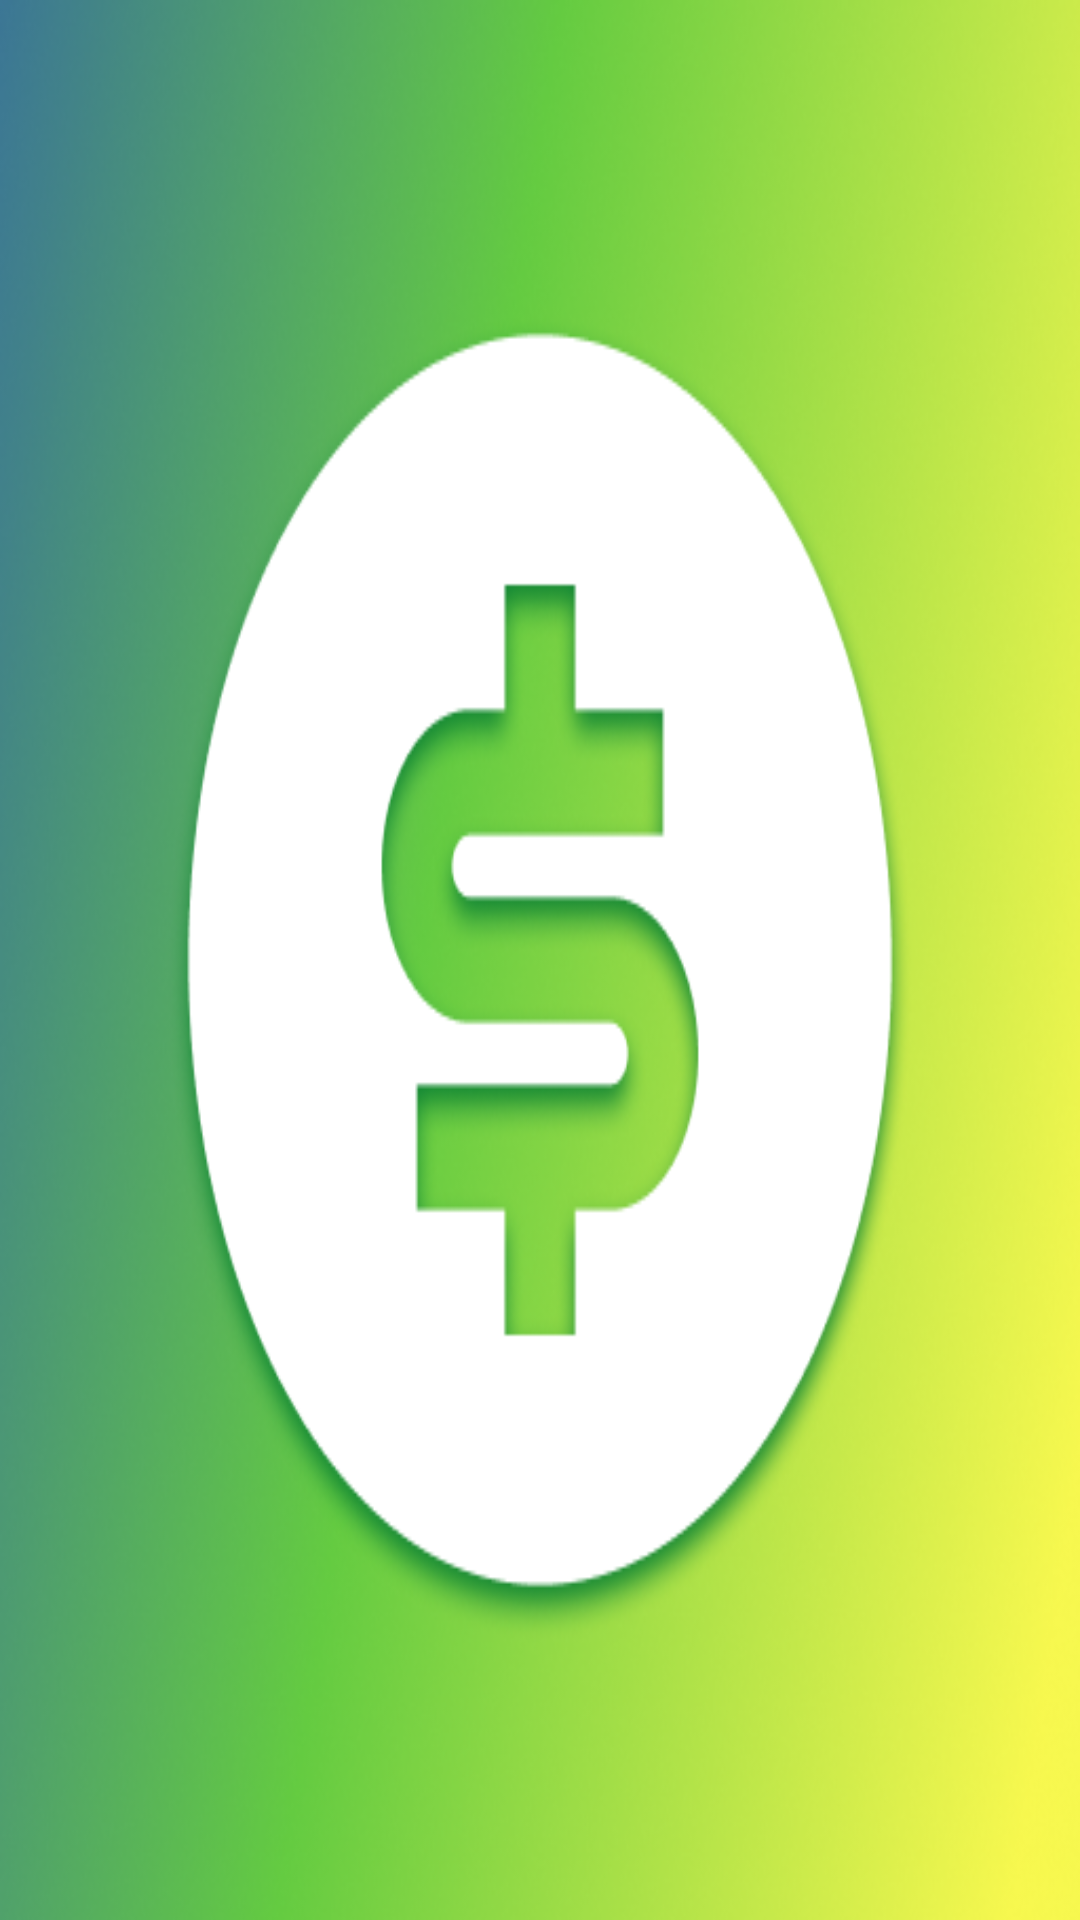

Android layout source for this screen:
<!-- AndroidManifest.xml: application theme Theme.Pro_valyuta -->
<!-- res/layout/drawer_header.xml -->
<?xml version="1.0" encoding="utf-8"?>
<androidx.constraintlayout.widget.ConstraintLayout xmlns:android="http://schemas.android.com/apk/res/android"
    android:layout_width="match_parent"
    android:layout_height="192dp"
    xmlns:app="http://schemas.android.com/apk/res-auto">

    <ImageView
        android:layout_width="match_parent"
        android:layout_height="match_parent"
        android:src="@drawable/frame"
        android:scaleType="fitXY"
        app:layout_constraintTop_toTopOf="parent"
        app:layout_constraintStart_toStartOf="parent"
        app:layout_constraintEnd_toEndOf="parent"/>

</androidx.constraintlayout.widget.ConstraintLayout>
<!-- resources referenced by this layout -->
<resources>
  <!-- drawable frame: png bitmap (drawable-v24, 198734 bytes) -->
  <style name="Theme.Pro_valyuta" parent="Theme.MaterialComponents.DayNight.NoActionBar">
          
          <item name="colorPrimary">@color/purple_500</item>
          <item name="colorPrimaryVariant">@color/purple_700</item>
          <item name="colorOnPrimary">@color/white</item>
          
          <item name="colorSecondary">@color/teal_200</item>
          <item name="colorSecondaryVariant">@color/teal_700</item>
          <item name="colorOnSecondary">@color/black</item>
          
          <item name="android:statusBarColor" tools:targetApi="l">?attr/colorPrimaryVariant</item>
          
      </style>
  <color name="purple_500">#FF6200EE</color>
  <color name="purple_700">#FF3700B3</color>
  <color name="white">#FFFFFFFF</color>
  <color name="teal_200">#FF03DAC5</color>
  <color name="teal_700">#FF018786</color>
  <color name="black">#FF000000</color>
</resources>
